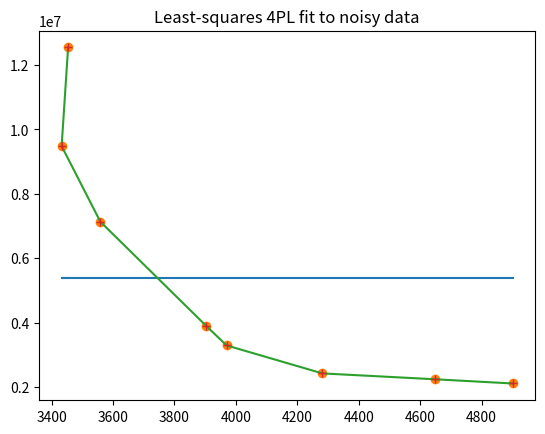

Generate this figure with matplotlib:
# -*- coding: utf-8 -*-
"""
Created on Fri May 11 10:14:13 2018

[redacted]
"""

import numpy as np
import numpy.random as npr
import matplotlib.pyplot as plt
from scipy.optimize import leastsq

#raw data
x = [3454, 3433, 3559, 3903, 3970, 4282, 4649, 4901]
y = [12546611, 9481327, 7132256, 3900473, 3287550, 2418038, 2235571, 2105149]


def logistic4(x, A, B, C, D):
    """4PL lgoistic equation."""
    return ((A-D)/(1.0+((x/C)**B))) + D

def residuals(p, y, x):
    """Deviations of data from fitted 4PL curve"""
    A,B,C,D = p
    err = y-logistic4(x, A, B, C, D)
    return err

def peval(x, p):
    """Evaluated value at x with current parameters."""
    A,B,C,D = p
    return logistic4(x, A, B, C, D)


# Initial guess for parameters [min, slope, inflection, max]
p0 = [0.1, 1, 0.2, 1.2]

# Fit equation using least squares optimization
plsq = leastsq(residuals, p0, args=(y, x))

# Plot results
plt.plot(x,peval(x,plsq[0]),x,y,'o',x,y)
plt.title('Least-squares 4PL fit to noisy data')


plt.plot(x,y, '+')

